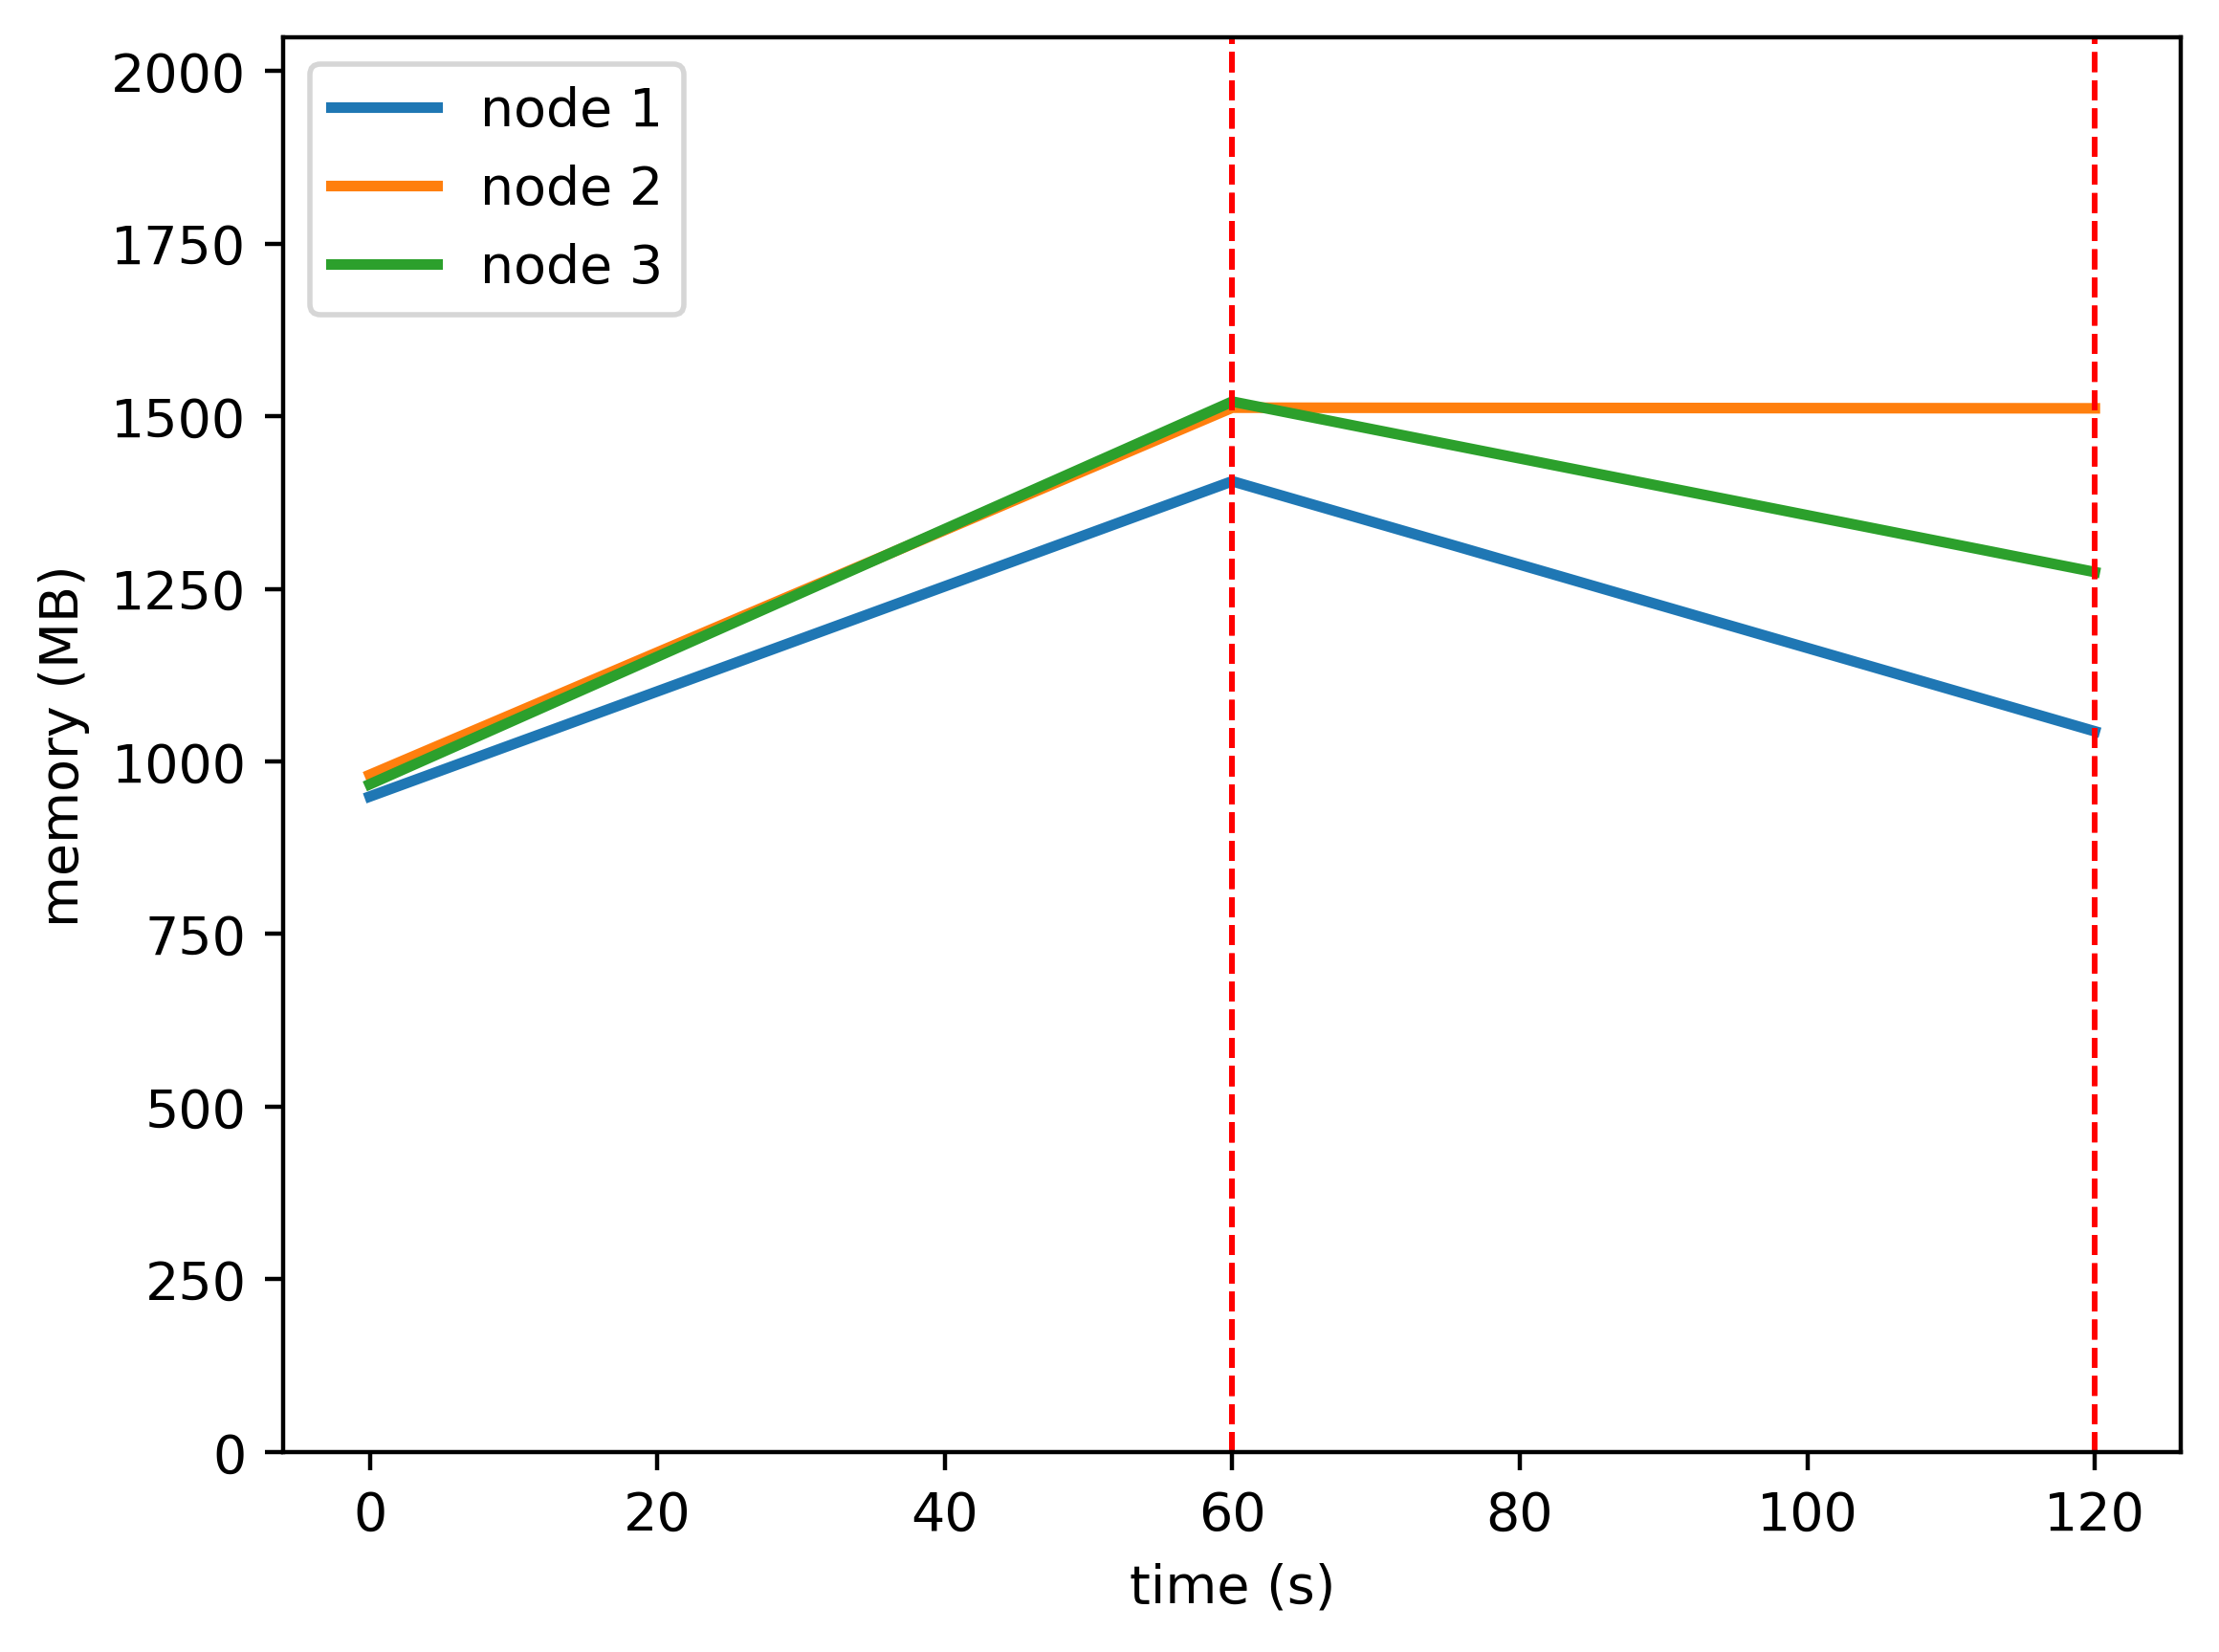

The table this chart was drawn from, first rows:
timestamp, ppgcc-m02, ppgcc-m02 pod amount, ppgcc-m03, ppgcc-m03 pod amount, ppgcc-m04, ppgcc-m04 pod amount
0, 971952, 4, 1004100, 4, 990168, 4
60, 1439496, 4, 1548600, 4, 1557636, 4
120, 1068708, 1, 1547640, 3, 1304856, 8
